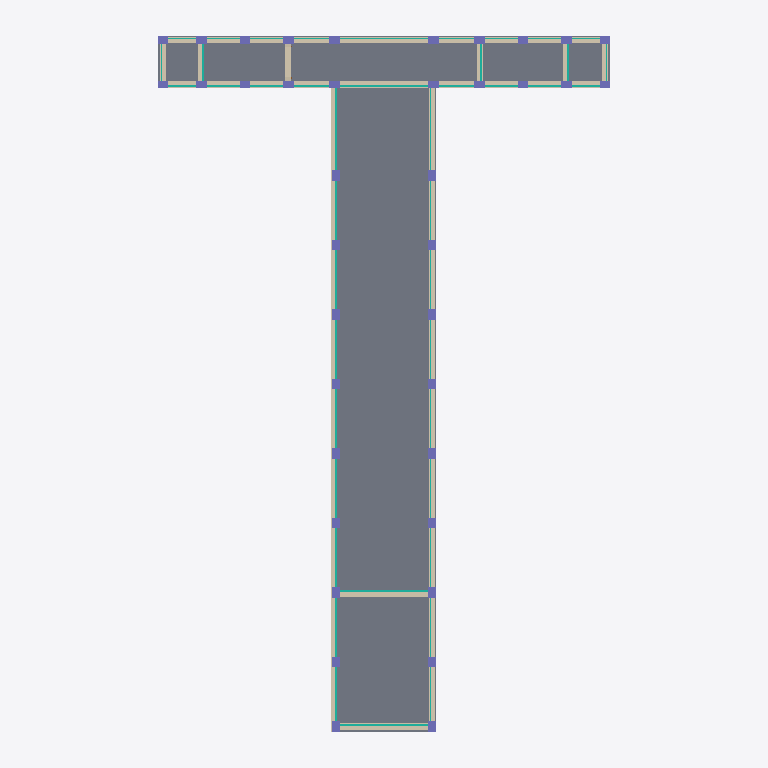
Plan cut of the same IFC building model at storey 'Third Floor' (level 14.10 m, cut at 15.50 m), seen from above with north up, elements coloured by IFC class (only those large enough to see are counted): 38 columns (violet), 18 slabs (grey), 13 walls (beige), 11 curtain walls (teal). Cut surfaces are drawn darker.
Extent 27.1 m × 40.9 m × 26.7 m (x, y, z). Storeys (7): Basement at -4.70 m; Ground at 0.00 m; First Floor at 4.70 m; Second Floor at 9.40 m; Third Floor at 14.10 m; Fourth Floor at 18.80 m; Fifth floor at 23.50 m. Elements (1211): 360 IfcBuildingElementProxy, 322 IfcBeam, 190 IfcColumn, 99 IfcSlab, 72 IfcWindow, 61 IfcWall, 38 IfcFooting, 26 IfcDoor, 18 IfcFurniture, 12 IfcFlowTerminal, 11 IfcCurtainWall, 2 IfcRoof.

HEADER;
FILE_DESCRIPTION(('Redacted'),'2;1');
FILE_NAME('4','2025-06-13T19:20:48+01:00',('User_4'),('Organization_4'),'Redacted','Redacted','Authorized_4');
FILE_SCHEMA(('IFC4'));
ENDSEC;
DATA;
#27=IFCPROJECT('1S_fKlryzFreMuOulVeuOo',#18,'Project_4','Redacted','AnonymizedSubmission','Anonymous Project 4','Project Status',(#22),#58529);
#62=IFCSITE('1S_fKlryzFreMuOulVeuOm',#18,'Default',$,$,#61,$,$,.ELEMENT.,(42,21,31,401672),(-71,-3,-24,-345703),0.0,$,$);
#32=IFCBUILDING('1S_fKlryzFreMuOulVeuOp',#18,'Building_4',$,$,#30,$,'Building_4',.ELEMENT.,$,$,#31);
#36=IFCBUILDINGSTOREY('2JF4e6axWHqu3u0C1FZlmi',#18,'Basement',$,'Level:8mm Head',#35,$,'Basement',.ELEMENT.,-4700.0);
#39=IFCBUILDINGSTOREY('1ZGO8hrFCHqw0v0026FpFv',#18,'Ground',$,'Level:8mm Head',#38,$,'Ground',.ELEMENT.,1.654221E-25);
#43=IFCBUILDINGSTOREY('1f2TAiba5BzBwZcDChZa3W',#18,'First Floor',$,'Level:8mm Head',#42,$,'First Floor',.ELEMENT.,4700.0);
#47=IFCBUILDINGSTOREY('1f2TAiba5BzBwZcDChZaTm',#18,'Second Floor',$,'Level:8mm Head',#46,$,'Second Floor',.ELEMENT.,9400.0);
#51=IFCBUILDINGSTOREY('1f2TAiba5BzBwZcDChZa27',#18,'Third Floor',$,'Level:8mm Head',#50,$,'Third Floor',.ELEMENT.,14100.0);
#55=IFCBUILDINGSTOREY('1f2TAiba5BzBwZcDChZa5_',#18,'Fourth Floor',$,'Level:8mm Head',#54,$,'Fourth Floor',.ELEMENT.,18800.0);
#59=IFCBUILDINGSTOREY('1f2TAiba5BzBwZcDChZa1b',#18,'Fifth floor',$,'Level:8mm Head',#58,$,'Fifth floor',.ELEMENT.,23500.0);
#22690=IFCSLAB('2V7Pjzq1vBC9gx4$Xj$HpY',#18,'Floor:12":1617529',$,'Floor:12"',#22677,#22689,'1617529',.FLOOR.);
#22722=IFCSLAB('2V7Pjzq1vBC9gx4$Xj$HmQ',#18,'Floor:12":1617537',$,'Floor:12"',#22709,#22721,'1617537',.FLOOR.);
#22786=IFCSLAB('2V7Pjzq1vBC9gx4$Xj$HmA',#18,'Floor:12":1617553',$,'Floor:12"',#22773,#22785,'1617553',.FLOOR.);
#22818=IFCSLAB('2V7Pjzq1vBC9gx4$Xj$Hm2',#18,'Floor:12":1617561',$,'Floor:12"',#22805,#22817,'1617561',.FLOOR.);
#22754=IFCSLAB('2V7Pjzq1vBC9gx4$Xj$HmI',#18,'Floor:12":1617545',$,'Floor:12"',#22741,#22753,'1617545',.FLOOR.);
#22850=IFCSLAB('2V7Pjzq1vBC9gx4$Xj$Hmw',#18,'Floor:12":1617569',$,'Floor:12"',#22837,#22849,'1617569',.FLOOR.);
#22882=IFCSLAB('2V7Pjzq1vBC9gx4$Xj$Hmo',#18,'Floor:12":1617577',$,'Floor:12"',#22869,#22881,'1617577',.FLOOR.);
#22914=IFCSLAB('2V7Pjzq1vBC9gx4$Xj$Hmg',#18,'Floor:12":1617585',$,'Floor:12"',#22901,#22913,'1617585',.FLOOR.);
#22946=IFCSLAB('2V7Pjzq1vBC9gx4$Xj$HmY',#18,'Floor:12":1617593',$,'Floor:12"',#22933,#22945,'1617593',.FLOOR.);
#23362=IFCSLAB('2V7Pjzq1vBC9gx4$Xj$HqK',#18,'Floor:12":1617807',$,'Floor:12"',#23349,#23361,'1617807',.FLOOR.);
#35433=IFCWALL('0tWB$zExv7xhw6zfSQ4vuE',#18,'Basic Wall:M_Exterior - Brick on Mtl. Stud:1874044',$,'Basic Wall:M_Exterior - Brick on Mtl. Stud',#35251,#35432,'1874044',.NOTDEFINED.);
#35163=IFCWALL('0tWB$zExv7xhw6zfSQ4vu8',#18,'Basic Wall:M_Exterior - Brick on Mtl. Stud:1874042',$,'Basic Wall:M_Exterior - Brick on Mtl. Stud',#34937,#35162,'1874042',.NOTDEFINED.);
#34849=IFCWALL('0tWB$zExv7xhw6zfSQ4vuA',#18,'Basic Wall:M_Exterior - Brick on Mtl. Stud:1874040',$,'Basic Wall:M_Exterior - Brick on Mtl. Stud',#34797,#34848,'1874040',.NOTDEFINED.);
#34709=IFCWALL('0tWB$zExv7xhw6zfSQ4vu4',#18,'Basic Wall:M_Exterior - Brick on Mtl. Stud:1874038',$,'Basic Wall:M_Exterior - Brick on Mtl. Stud',#34597,#34708,'1874038',.NOTDEFINED.);
#23298=IFCSLAB('2V7Pjzq1vBC9gx4$Xj$Hty',#18,'Floor:12":1617767',$,'Floor:12"',#23285,#23297,'1617767',.FLOOR.);
#23330=IFCSLAB('2V7Pjzq1vBC9gx4$Xj$Htq',#18,'Floor:12":1617775',$,'Floor:12"',#23317,#23329,'1617775',.FLOOR.);
#23554=IFCSLAB('2V7Pjzq1vBC9gx4$Xj$G38',#18,'Floor:12":1618515',$,'Floor:12"',#23541,#23553,'1618515',.FLOOR.);
#23586=IFCSLAB('2V7Pjzq1vBC9gx4$Xj$G30',#18,'Floor:12":1618523',$,'Floor:12"',#23573,#23585,'1618523',.FLOOR.);
#23426=IFCSLAB('2V7Pjzq1vBC9gx4$Xj$Hq4',#18,'Floor:12":1617823',$,'Floor:12"',#23413,#23425,'1617823',.FLOOR.);
#23394=IFCSLAB('2V7Pjzq1vBC9gx4$Xj$HqC',#18,'Floor:12":1617815',$,'Floor:12"',#23381,#23393,'1617815',.FLOOR.);
#23618=IFCSLAB('2V7Pjzq1vBC9gx4$Xj$G3u',#18,'Floor:12":1618531',$,'Floor:12"',#23605,#23617,'1618531',.FLOOR.);
#23266=IFCSLAB('2V7Pjzq1vBC9gx4$Xj$Ht4',#18,'Floor:12":1617759',$,'Floor:12"',#23253,#23265,'1617759',.FLOOR.);
#36568=IFCCURTAINWALL('0tWB$zExv7xhw6zfSQ4vxl',#18,'Curtain Wall:_Not Defined:1874077',$,'Curtain Wall:_Not Defined',#36567,$,'1874077',.NOTDEFINED.);
#36456=IFCCURTAINWALL('0tWB$zExv7xhw6zfSQ4vxf',#18,'Curtain Wall:_Not Defined:1874075',$,'Curtain Wall:_Not Defined',#36455,$,'1874075',.NOTDEFINED.);
#36678=IFCCURTAINWALL('0tWB$zExv7xhw6zfSQ4vxj',#18,'Curtain Wall:_Not Defined:1874079',$,'Curtain Wall:_Not Defined',#36677,$,'1874079',.NOTDEFINED.);
#35233=IFCWALL('0tWB$zExv7xhw6zfSQ4vu9',#18,'Basic Wall:M_Exterior - Brick on Mtl. Stud:1874043',$,'Basic Wall:M_Exterior - Brick on Mtl. Stud',#35181,#35232,'1874043',.NOTDEFINED.);
#36197=IFCWALL('0tWB$zExv7xhw6zfSQ4vxY',#18,'Basic Wall:M_Exterior - Brick on Mtl. Stud:1874064',$,'Basic Wall:M_Exterior - Brick on Mtl. Stud',#36145,#36196,'1874064',.NOTDEFINED.);
#36340=IFCCURTAINWALL('0tWB$zExv7xhw6zfSQ4vxh',#18,'Curtain Wall:_Not Defined:1874073',$,'Curtain Wall:_Not Defined',#36339,$,'1874073',.NOTDEFINED.);
#34779=IFCWALL('0tWB$zExv7xhw6zfSQ4vu5',#18,'Basic Wall:M_Exterior - Brick on Mtl. Stud:1874039',$,'Basic Wall:M_Exterior - Brick on Mtl. Stud',#34727,#34778,'1874039',.NOTDEFINED.);
#34919=IFCWALL('0tWB$zExv7xhw6zfSQ4vuB',#18,'Basic Wall:M_Exterior - Brick on Mtl. Stud:1874041',$,'Basic Wall:M_Exterior - Brick on Mtl. Stud',#34867,#34918,'1874041',.NOTDEFINED.);
#35573=IFCWALL('0tWB$zExv7xhw6zfSQ4vuC',#18,'Basic Wall:M_Exterior - Brick on Mtl. Stud:1874046',$,'Basic Wall:M_Exterior - Brick on Mtl. Stud',#35521,#35572,'1874046',.NOTDEFINED.);
#36623=IFCCURTAINWALL('0tWB$zExv7xhw6zfSQ4vxi',#18,'Curtain Wall:_Not Defined:1874078',$,'Curtain Wall:_Not Defined',#36622,$,'1874078',.NOTDEFINED.);
#36917=IFCCURTAINWALL('0tWB$zExv7xhw6zfSQ4vxS',#18,'Curtain Wall:_Not Defined:1874094',$,'Curtain Wall:_Not Defined',#36916,$,'1874094',.NOTDEFINED.);
#35503=IFCWALL('0tWB$zExv7xhw6zfSQ4vuF',#18,'Basic Wall:M_Exterior - Brick on Mtl. Stud:1874045',$,'Basic Wall:M_Exterior - Brick on Mtl. Stud',#35451,#35502,'1874045',.NOTDEFINED.);
#35781=IFCWALL('0tWB$zExv7xhw6zfSQ4vxs',#18,'Basic Wall:M_Exterior - Brick on Mtl. Stud:1874052',$,'Basic Wall:M_Exterior - Brick on Mtl. Stud',#35729,#35780,'1874052',.NOTDEFINED.);
#35989=IFCWALL('0tWB$zExv7xhw6zfSQ4vxu',#18,'Basic Wall:M_Exterior - Brick on Mtl. Stud:1874058',$,'Basic Wall:M_Exterior - Brick on Mtl. Stud',#35937,#35988,'1874058',.NOTDEFINED.);
#10617=IFCCOLUMN('2V7Pjzq1vBC9gx4$Xj$HJW',#18,'M_Concrete-Rectangular-Column:450 x 600mm:1615483',$,'M_Concrete-Rectangular-Column:450 x 600mm',#10616,#10613,'1615483',.COLUMN.);
#10757=IFCCOLUMN('2V7Pjzq1vBC9gx4$Xj$HJa',#18,'M_Concrete-Rectangular-Column:450 x 600mm:1615487',$,'M_Concrete-Rectangular-Column:450 x 600mm',#10756,#10753,'1615487',.COLUMN.);
#10897=IFCCOLUMN('2V7Pjzq1vBC9gx4$Xj$HGO',#18,'M_Concrete-Rectangular-Column:450 x 600mm:1615491',$,'M_Concrete-Rectangular-Column:450 x 600mm',#10896,#10893,'1615491',.COLUMN.);
#11037=IFCCOLUMN('2V7Pjzq1vBC9gx4$Xj$HGS',#18,'M_Concrete-Rectangular-Column:450 x 600mm:1615495',$,'M_Concrete-Rectangular-Column:450 x 600mm',#11036,#11033,'1615495',.COLUMN.);
#11212=IFCCOLUMN('2V7Pjzq1vBC9gx4$Xj$HGN',#18,'M_Concrete-Rectangular-Column:450 x 600mm:1615500',$,'M_Concrete-Rectangular-Column:450 x 600mm',#11211,#11208,'1615500',.COLUMN.);
#11177=IFCCOLUMN('2V7Pjzq1vBC9gx4$Xj$HGG',#18,'M_Concrete-Rectangular-Column:450 x 600mm:1615499',$,'M_Concrete-Rectangular-Column:450 x 600mm',#11176,#11173,'1615499',.COLUMN.);
#10512=IFCCOLUMN('2V7Pjzq1vBC9gx4$Xj$HJZ',#18,'M_Concrete-Rectangular-Column:450 x 600mm:1615480',$,'M_Concrete-Rectangular-Column:450 x 600mm',#10511,#10508,'1615480',.COLUMN.);
#10687=IFCCOLUMN('2V7Pjzq1vBC9gx4$Xj$HJc',#18,'M_Concrete-Rectangular-Column:450 x 600mm:1615485',$,'M_Concrete-Rectangular-Column:450 x 600mm',#10686,#10683,'1615485',.COLUMN.);
#10827=IFCCOLUMN('2V7Pjzq1vBC9gx4$Xj$HGQ',#18,'M_Concrete-Rectangular-Column:450 x 600mm:1615489',$,'M_Concrete-Rectangular-Column:450 x 600mm',#10826,#10823,'1615489',.COLUMN.);
#10967=IFCCOLUMN('2V7Pjzq1vBC9gx4$Xj$HGU',#18,'M_Concrete-Rectangular-Column:450 x 600mm:1615493',$,'M_Concrete-Rectangular-Column:450 x 600mm',#10966,#10963,'1615493',.COLUMN.);
#11107=IFCCOLUMN('2V7Pjzq1vBC9gx4$Xj$HGI',#18,'M_Concrete-Rectangular-Column:450 x 600mm:1615497',$,'M_Concrete-Rectangular-Column:450 x 600mm',#11106,#11103,'1615497',.COLUMN.);
#11422=IFCCOLUMN('2V7Pjzq1vBC9gx4$Xj$HG9',#18,'M_Concrete-Rectangular-Column:450 x 600mm:1615506',$,'M_Concrete-Rectangular-Column:450 x 600mm',#11421,#11418,'1615506',.COLUMN.);
#11492=IFCCOLUMN('2V7Pjzq1vBC9gx4$Xj$HGF',#18,'M_Concrete-Rectangular-Column:450 x 600mm:1615508',$,'M_Concrete-Rectangular-Column:450 x 600mm',#11491,#11488,'1615508',.COLUMN.);
#11527=IFCCOLUMN('2V7Pjzq1vBC9gx4$Xj$HGE',#18,'M_Concrete-Rectangular-Column:450 x 600mm:1615509',$,'M_Concrete-Rectangular-Column:450 x 600mm',#11526,#11523,'1615509',.COLUMN.);
#11597=IFCCOLUMN('2V7Pjzq1vBC9gx4$Xj$HGC',#18,'M_Concrete-Rectangular-Column:450 x 600mm:1615511',$,'M_Concrete-Rectangular-Column:450 x 600mm',#11596,#11593,'1615511',.COLUMN.);
#13832=IFCCOLUMN('2V7Pjzq1vBC9gx4$Xj$HHH',#18,'M_Concrete-Rectangular-Column:450 x 600mm:1615562',$,'M_Concrete-Rectangular-Column:450 x 600mm',#13831,#13828,'1615562',.COLUMN.);
#10582=IFCCOLUMN('2V7Pjzq1vBC9gx4$Xj$HJX',#18,'M_Concrete-Rectangular-Column:450 x 600mm:1615482',$,'M_Concrete-Rectangular-Column:450 x 600mm',#10581,#10578,'1615482',.COLUMN.);
#11457=IFCCOLUMN('2V7Pjzq1vBC9gx4$Xj$HG8',#18,'M_Concrete-Rectangular-Column:450 x 600mm:1615507',$,'M_Concrete-Rectangular-Column:450 x 600mm',#11456,#11453,'1615507',.COLUMN.);
#11562=IFCCOLUMN('2V7Pjzq1vBC9gx4$Xj$HGD',#18,'M_Concrete-Rectangular-Column:450 x 600mm:1615510',$,'M_Concrete-Rectangular-Column:450 x 600mm',#11561,#11558,'1615510',.COLUMN.);
#13512=IFCCOLUMN('2V7Pjzq1vBC9gx4$Xj$HHP',#18,'M_Concrete-Rectangular-Column:450 x 600mm:1615554',$,'M_Concrete-Rectangular-Column:450 x 600mm',#13511,#13508,'1615554',.COLUMN.);
#36512=IFCCURTAINWALL('0tWB$zExv7xhw6zfSQ4vxk',#18,'Curtain Wall:_Not Defined:1874076',$,'Curtain Wall:_Not Defined',#36511,$,'1874076',.NOTDEFINED.);
ENDSEC;
